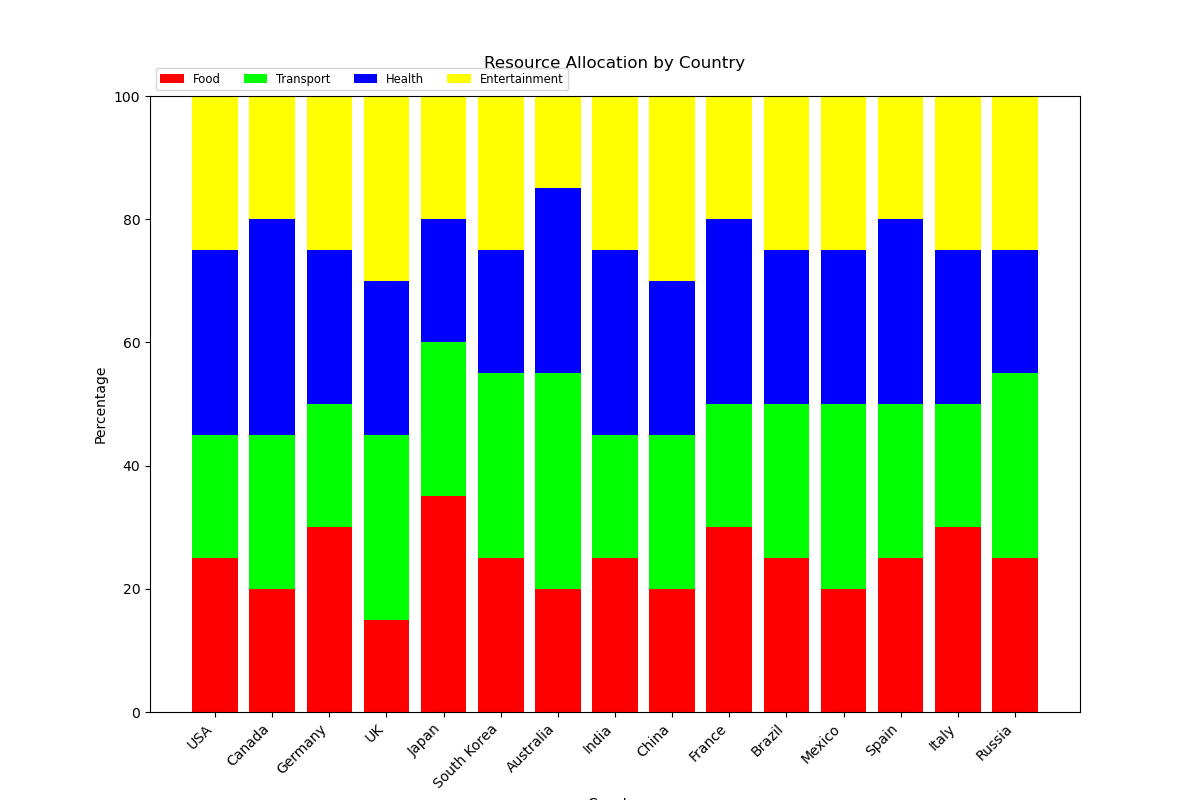

The file beside this chart, header and first rows:
Country, Food, Transport, Health, Entertainment
USA, 25, 20, 30, 25
Canada, 20, 25, 35, 20
Germany, 30, 20, 25, 25
UK, 15, 30, 25, 30
Japan, 35, 25, 20, 20
South Korea, 25, 30, 20, 25
Australia, 20, 35, 30, 15
India, 25, 20, 30, 25
China, 20, 25, 25, 30
France, 30, 20, 30, 20
Brazil, 25, 25, 25, 25
Mexico, 20, 30, 25, 25
Spain, 25, 25, 30, 20
Italy, 30, 20, 25, 25
Russia, 25, 30, 20, 25
